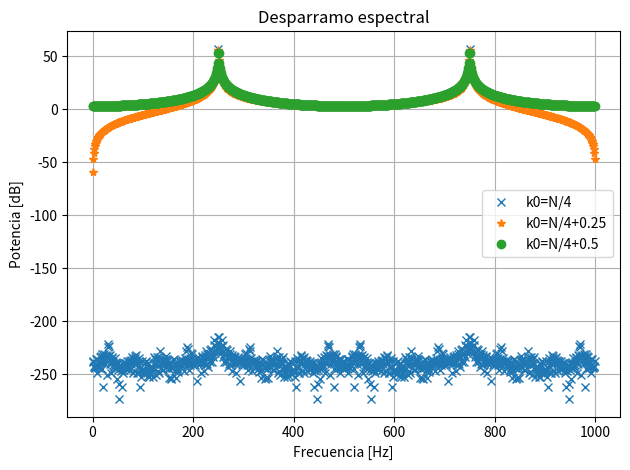
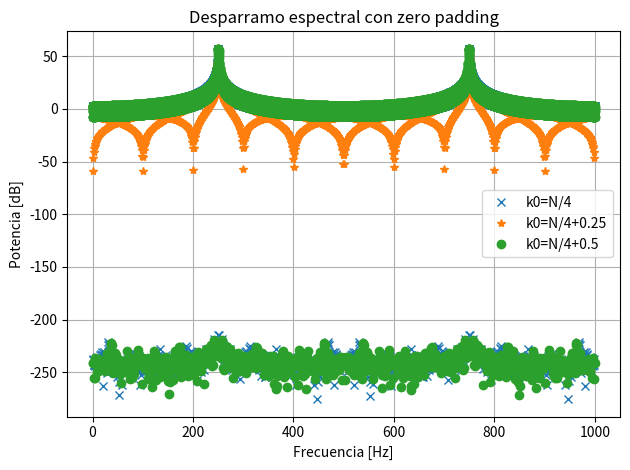

The matplotlib source for these figures, in order:
# -*- coding: utf-8 -*-
"""
Created on Mon Sep 15 12:34:03 2025

@author: Carola
"""
#ts2 efecto del desparramo espectral

import numpy as np
import matplotlib.pyplot as plt
from numpy.fft import fft


N = 1000       #cant muestras
fs = N         #frec de muestreo
df = fs/N      #resolución espectral
ts = 1/fs      #tiempo entre muestras

 
def sen(frecuencia, nn, amp=1, dc=0, fase=0, fs=2):
    Nn = np.arange(nn) #nn cantidad de muestras
    t = Nn/fs
    x = dc + amp * np.sin(2 * np.pi * frecuencia * t + fase)
    return t, x


amp = np.sqrt(2)   #normalización

t1, x1 = sen(frecuencia=(N/4)*df, nn=N, fs=fs, amp=amp)
t2, x2 = sen(frecuencia=((N/4)+0.25)*df, nn=N, fs=fs, amp=amp)
t3, x3 = sen(frecuencia=((N/4)+0.5)*df, nn=N, fs=fs, amp=amp)

#t fourier
xx1 = fft(x1); xx1abs = np.abs(xx1)
xx2 = fft(x2); xx2abs = np.abs(xx2)
xx3 = fft(x3); xx3abs = np.abs(xx3)



Ft = np.arange(N)*df #eje de frecuencias, va de 0 a fs-df


plt.figure(1)
plt.plot(Ft, 10*np.log10(xx1abs**2), 'x', label='k0=N/4')
plt.plot(Ft, 10*np.log10(xx2abs**2), '*', label='k0=N/4+0.25')
plt.plot(Ft, 10*np.log10(xx3abs**2), 'o', label='k0=N/4+0.5')
plt.title('Desparramo espectral')
plt.xlabel('Frecuencia [Hz]')
plt.ylabel('Potencia [dB]')
plt.legend()
plt.grid()
plt.tight_layout()

plt.show()

#varianzas
print("Varianzas:")
print("k0=N/4:", np.var(x1))
print("k0=N/4+0.25:", np.var(x2))
print("k0=N/4+0.5:", np.var(x3))
print()


##B
#energía en tiempo
p1 = np.sum(np.abs(x1)**2)
p2 = np.sum(np.abs(x2)**2)
p3 = np.sum(np.abs(x3)**2)

#energía en frecuencia
P1 = (1/N) * np.sum(np.abs(xx1)**2)
P2 = (1/N) * np.sum(np.abs(xx2)**2)
P3 = (1/N) * np.sum(np.abs(xx3)**2)


# print("Señal 1:")
# print("Energía tiempo =", p1)
# print("Energía frecuencia =", P1)


# print("\nSeñal 2:")
# print("Energía tiempo =", p2)
# print("Energía frecuencia =", P2)


# print("\nSeñal 3:")
# print("Energía tiempo =", p3)
# print("Energía frecuencia =", P3)


tol = 1e-10

# Señal 1
p1 = np.sum(np.abs(x1)**2)
P1 = (1/N) * np.sum(np.abs(xx1)**2)
if np.abs(p1 - P1) < tol:
    print("k0=N/4: Se cumple Parseval")
else:
    print("k0=N/4: No se cumple Parseval")

# Señal 2
p2 = np.sum(np.abs(x2)**2)
P2 = (1/N) * np.sum(np.abs(xx2)**2)
if np.abs(p2 - P2) < tol:
    print("k0=N/4+0.25: Se cumple Parseval")
else:
    print("k0=N/4+0.25: No se cumple Parseval")

# Señal 3
p3 = np.sum(np.abs(x3)**2)
P3 = (1/N) * np.sum(np.abs(xx3)**2)
if np.abs(p3 - P3) < tol:
    print("k0=N/4+0.5: Se cumple Parseval")
else:
    print("k0=N/4+0.5: No se cumple Parseval")

print()




##C
padding = np.zeros(9*N)  #9N ceros

#pego las funciones ala lista de ceros
x1_pad = np.concatenate([x1, padding])
x2_pad = np.concatenate([x2, padding])
x3_pad = np.concatenate([x3, padding])

#a la nueva función le hago la transformada
xx1_pad = fft(x1_pad)
xx2_pad = fft(x2_pad)
xx3_pad = fft(x3_pad)

#
XX1_pad = np.abs(xx1_pad)**2
XX2_pad = np.abs(xx2_pad)**2
XX3_pad = np.abs(xx3_pad)**2

# Nuevo eje de frecuencias
M = len(x1_pad)      #10N
df_pad = fs/M
Ft_pad = np.arange(M)*df_pad


plt.figure(2)
plt.plot(Ft_pad, 10*np.log10(XX1_pad), 'x', label='k0=N/4')
plt.plot(Ft_pad, 10*np.log10(XX2_pad), '*', label='k0=N/4+0.25')
plt.plot(Ft_pad, 10*np.log10(XX3_pad), 'o', label='k0=N/4+0.5')
plt.title('Desparramo espectral con zero padding')
plt.xlabel('Frecuencia [Hz]')
plt.ylabel('Potencia [dB]')
plt.legend()
plt.grid()
plt.tight_layout()
plt.show()

